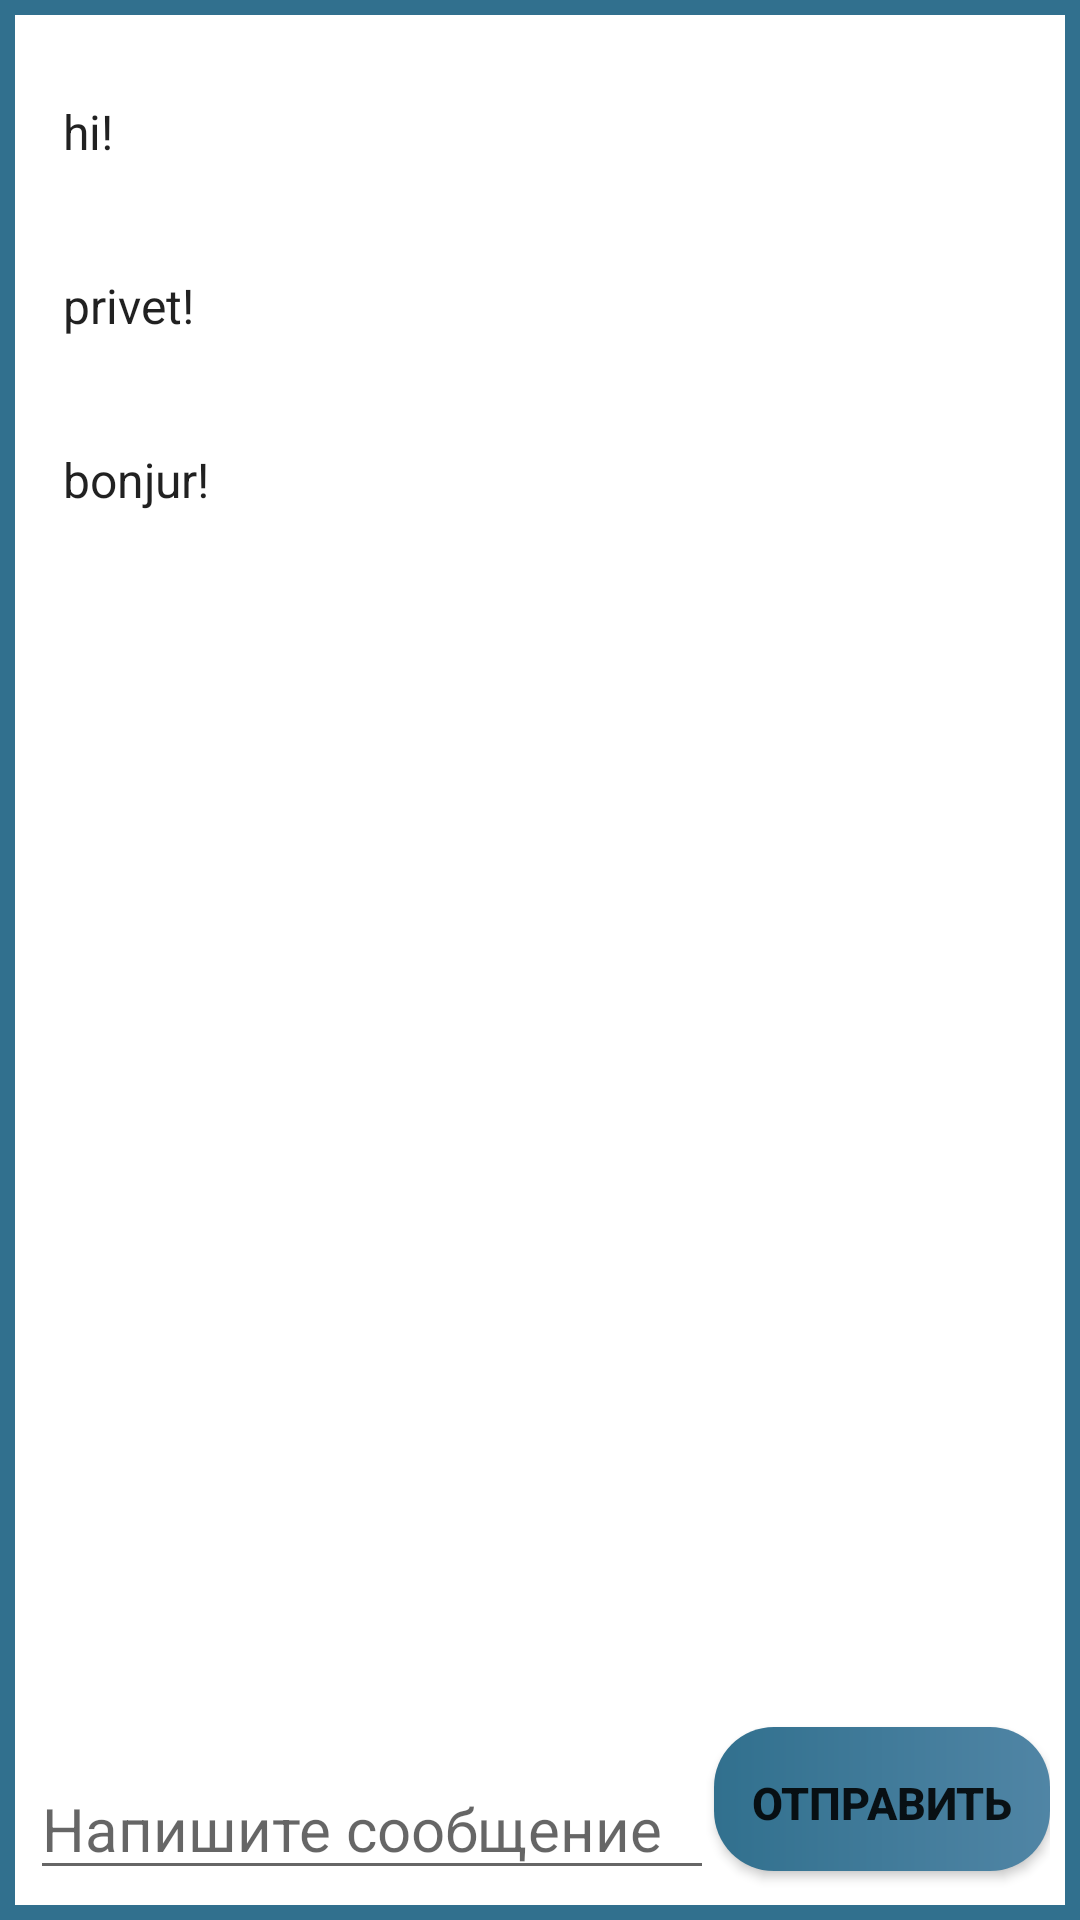

Write the Android layout XML for this screen, with the resource values it uses.
<!-- AndroidManifest.xml: application theme Theme.FLUDREX -->
<!-- res/layout/fragment_internet.xml -->
<?xml version="1.0" encoding="utf-8"?>

<LinearLayout xmlns:android="http://schemas.android.com/apk/res/android"
    xmlns:app="http://schemas.android.com/apk/res-auto"
    xmlns:tools="http://schemas.android.com/tools"
    android:id="@+id/activity_main"
    android:layout_width="match_parent"
    android:layout_height="match_parent"
    android:layout_marginBottom="56dp"
    android:padding="5dp"
    android:orientation="vertical"
    android:background="@color/C31708E">

    <LinearLayout
        android:layout_width="match_parent"
        android:layout_height="wrap_content"
        android:layout_weight="30"
        android:background="#FFFFFF"
        android:orientation="vertical">

        <ListView
            android:id="@+id/messages_listview"
            android:layout_width="match_parent"
            android:layout_height="wrap_content"
            android:layout_marginTop="15dp"
            android:layout_marginBottom="5dp"
            android:divider="@android:color/transparent"
            android:dividerHeight="10.0dp"
            android:entries="@array/received_messages"/>

    </LinearLayout>

    <LinearLayout
        android:layout_width="match_parent"
        android:layout_height="wrap_content"
        android:layout_weight="1"
        android:padding="5dp"
        android:background="@color/white"
        android:gravity="bottom"
        android:orientation="horizontal">

        <EditText
            android:id="@+id/get_message"
            android:layout_width="wrap_content"
            android:layout_height="wrap_content"
            android:layout_weight="2"
            android:textSize="20dp"
            android:hint="Напишите сообщение"/>

        <Button
            android:id="@+id/btn_edit_message"
            android:layout_width="wrap_content"
            android:layout_weight="1.5"
            android:layout_height="wrap_content"
            android:layout_gravity="center"
            android:background="@drawable/user_message_background"
            android:text="Отправить"
            android:textColorHint="#FFFFFF"
            android:textSize="15dp"
            android:textStyle="bold" />

    </LinearLayout>
</LinearLayout>
<!-- resources referenced by this layout -->
<resources>
  <string-array name="received_messages">
          <item>hi!</item>
          <item>privet!</item>
          <item>bonjur!</item>
      </string-array>
  <color name="C31708E">#31708E</color>
  <color name="white">#FFFFFFFF</color>
  <!-- drawable user_message_background (drawable) -->
  <shape xmlns:android="http://schemas.android.com/apk/res/android"
      android:shape="rectangle">
  
      <corners android:radius="20dp" />
  
      <gradient
          android:endColor="@color/C5085A5"
          android:startColor="@color/C31708E"
          android:angle="0" />
  
      <padding
          android:bottom="5dp"
          android:left="7.5dp"
          android:right="7.5dp"
          android:top="7.5dp">
      </padding>
  
  </shape>
  <style name="Theme.FLUDREX" parent="Theme.MaterialComponents.DayNight.DarkActionBar">
          
          
  
          <item name="colorPrimary">@color/C31708E</item>
          <item name="colorPrimaryVariant">@color/C5085A5</item>
          <item name="colorOnPrimary">@color/white</item>
  
          <item name="colorSecondary">#4CAF50</item>
          <item name="colorSecondaryVariant">#388E3C</item>
          <item name="colorOnSecondary">@color/black</item>
  
          <item name="android:statusBarColor" tools:targetApi="l">?attr/colorPrimary</item>
  
      </style>
  <color name="C5085A5">#5085A5</color>
  <color name="black">#FF000000</color>
</resources>
